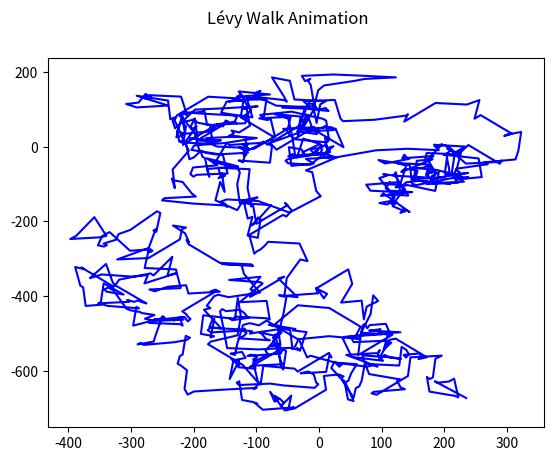

Reproduce this figure in Python.
import numpy as np 
from scipy.stats import levy 
import matplotlib.pyplot as plt
import matplotlib.animation as animation
from mpl_toolkits import mplot3d
import random

class Walker: 

    def __init__(self, dim: int) -> None:
        self.pos_x = 0
        self.pos_y = 0
        self.pos_z = 0

        if(dim == 3): 
            self.x_arr = []
            self.y_arr = []
            self.z_arr = []    
        else:
            self.x_arr = []
            self.y_arr = []
        
        self.alpha = 3.
        self.beta = 2.
        self.dim = dim
        self.max_dist = 50

    def update_pos(self):
        rand_levy = levy.rvs(self.alpha,self.beta, size=self.dim)
        
        if bool(random.getrandbits(1)): 
            self.pos_x += min(self.max_dist, rand_levy[0])
        else: 
            self.pos_x -= min(self.max_dist, rand_levy[0])

        if(bool(random.getrandbits(1))): 
            self.pos_y += min(self.max_dist, rand_levy[1])
        else:
            self.pos_y -= min(self.max_dist, rand_levy[1])

        
        if self.dim == 3: 
            if bool(random.getrandbits(1)): 
                self.pos_z += min(self.max_dist, rand_levy[2])
            else: 
                self.pos_z -= min(self.max_dist, rand_levy[2])
            self.x_arr.append(self.pos_x)
            self.y_arr.append(self.pos_y)
            self.z_arr.append(self.pos_z)
            
        else:
            self.x_arr.append(self.pos_x)
            self.y_arr.append(self.pos_y)

    def update(self, num, x, y, line): 
        

       
        line.set_data(x[:num], y[:num])

        x_min = np.amin(self.x_arr)
        x_max = np.amax(self.x_arr)
        y_min = np.amin(self.y_arr)
        y_max = np.amax(self.y_arr)

        
        line.axes.axis([x_min, x_max, y_min, y_max])

        return line,

    def show_path(self): 
        # if self.dim == 3: 
        #     raise Exception("Not Implemented Yet")

        fig, ax = plt.subplots()

        if self.dim == 3: 
            ax = plt.axes(projection='3d')
            line, = ax.plot3D(self.x_arr, self.y_arr, self.z_arr, 'b')  
            
        else: 
            fig, ax = plt.subplots()
            line, = ax.plot(self.x_arr, self.y_arr, 'b')
            visual = animation.FuncAnimation(fig, self.update, len(self.x_arr), fargs=[self.x_arr, self.y_arr, line],
                                            interval =5, blit=False)
                                    
        fig.suptitle('Lévy Walk Animation')

        plt.show()

            
walker = Walker(2)
t_step = 1000


for i in range(t_step):
    print("x: {}".format(walker.pos_x))
    print("y: {}".format(walker.pos_y))
    print("*" * 10) 
    walker.update_pos()
    
walker.show_path()

 